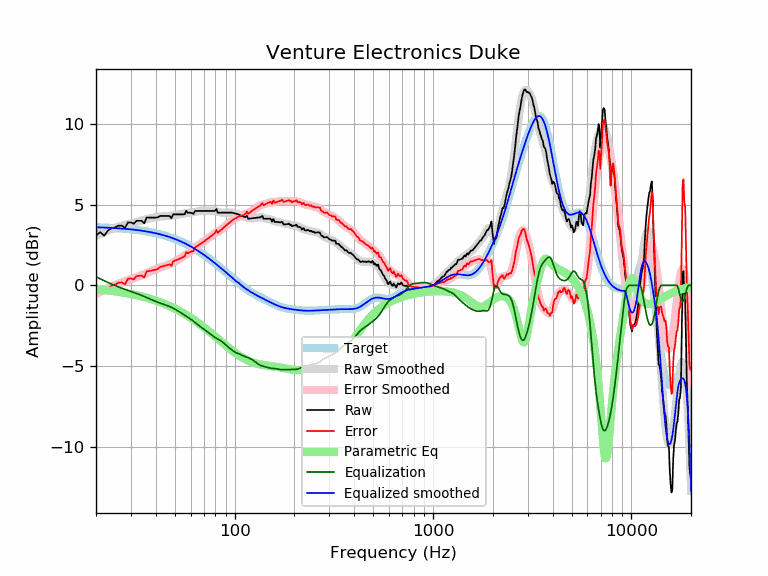

Source data for this figure (header and first rows):
frequency, raw, error, smoothed, error_smoothed, equalization, parametric_eq, equalized_raw, equalized_smoothed, target
20, 3.09, -0.50, 3.07, -0.53, 0.53, -0.24, 3.62, 3.59, 3.59
21, 3.29, -0.29, 3.18, -0.40, 0.40, -0.27, 3.69, 3.58, 3.58
22, 3.07, -0.50, 3.29, -0.28, 0.28, -0.29, 3.35, 3.57, 3.57
23, 3.39, -0.17, 3.39, -0.17, 0.17, -0.32, 3.56, 3.56, 3.56
24, 3.53, -0.02, 3.48, -0.07, 0.07, -0.35, 3.60, 3.55, 3.55
25, 3.59, 0.05, 3.56, 0.02, -0.02, -0.38, 3.57, 3.54, 3.54
26, 3.69, 0.16, 3.63, 0.10, -0.10, -0.41, 3.59, 3.53, 3.53
27, 3.69, 0.18, 3.69, 0.18, -0.18, -0.44, 3.51, 3.51, 3.51
28, 3.56, 0.06, 3.75, 0.25, -0.25, -0.47, 3.31, 3.50, 3.50
29, 3.89, 0.41, 3.80, 0.32, -0.32, -0.50, 3.58, 3.48, 3.48
30, 3.89, 0.43, 3.84, 0.38, -0.38, -0.54, 3.51, 3.46, 3.46
31, 3.81, 0.37, 3.88, 0.44, -0.44, -0.58, 3.37, 3.44, 3.44
32, 3.99, 0.57, 3.92, 0.50, -0.50, -0.61, 3.49, 3.42, 3.42
33, 3.99, 0.59, 3.97, 0.56, -0.56, -0.65, 3.43, 3.40, 3.40
34, 3.99, 0.61, 4.01, 0.63, -0.63, -0.69, 3.37, 3.38, 3.38
35, 3.83, 0.47, 4.05, 0.69, -0.69, -0.73, 3.14, 3.36, 3.36
36, 4.20, 0.87, 4.09, 0.76, -0.76, -0.77, 3.45, 3.33, 3.33
37, 4.19, 0.88, 4.13, 0.82, -0.82, -0.81, 3.37, 3.31, 3.31
38, 4.19, 0.91, 4.16, 0.88, -0.88, -0.86, 3.31, 3.28, 3.28
39, 4.19, 0.94, 4.19, 0.94, -0.94, -0.90, 3.25, 3.25, 3.25
40, 4.19, 0.97, 4.22, 1.00, -1.00, -0.94, 3.19, 3.22, 3.22
41, 4.20, 1.01, 4.24, 1.05, -1.05, -0.99, 3.15, 3.19, 3.19
42, 4.29, 1.13, 4.26, 1.10, -1.10, -1.04, 3.20, 3.16, 3.16
43, 4.29, 1.16, 4.27, 1.14, -1.14, -1.08, 3.15, 3.13, 3.13
44, 4.29, 1.20, 4.27, 1.18, -1.18, -1.13, 3.11, 3.09, 3.09
45, 4.29, 1.23, 4.28, 1.22, -1.22, -1.18, 3.07, 3.06, 3.06
46, 4.29, 1.27, 4.29, 1.27, -1.27, -1.23, 3.02, 3.02, 3.02
47, 4.29, 1.31, 4.30, 1.31, -1.31, -1.28, 2.98, 2.99, 2.99
48, 4.15, 1.20, 4.31, 1.36, -1.36, -1.34, 2.79, 2.95, 2.95
49, 4.39, 1.48, 4.33, 1.42, -1.42, -1.39, 2.97, 2.91, 2.91
50, 4.39, 1.52, 4.34, 1.48, -1.48, -1.44, 2.91, 2.87, 2.87
51, 4.39, 1.57, 4.36, 1.54, -1.54, -1.49, 2.85, 2.82, 2.82
52, 4.39, 1.61, 4.38, 1.60, -1.60, -1.55, 2.79, 2.78, 2.78
53, 4.39, 1.65, 4.40, 1.66, -1.66, -1.60, 2.73, 2.74, 2.74
54, 4.39, 1.70, 4.42, 1.73, -1.73, -1.66, 2.66, 2.69, 2.69
55, 4.39, 1.74, 4.44, 1.79, -1.79, -1.72, 2.60, 2.65, 2.65
56, 4.40, 1.80, 4.45, 1.85, -1.85, -1.77, 2.55, 2.60, 2.60
57, 4.61, 2.06, 4.47, 1.91, -1.91, -1.83, 2.70, 2.55, 2.55
58, 4.49, 1.98, 4.48, 1.97, -1.97, -1.89, 2.52, 2.51, 2.51
59, 4.49, 2.03, 4.49, 2.03, -2.03, -1.95, 2.46, 2.46, 2.46
60, 4.49, 2.08, 4.50, 2.09, -2.09, -2.00, 2.40, 2.41, 2.41
61, 4.46, 2.10, 4.51, 2.16, -2.16, -2.06, 2.31, 2.36, 2.36
62, 4.42, 2.11, 4.53, 2.22, -2.22, -2.12, 2.20, 2.31, 2.31
63, 4.60, 2.34, 4.55, 2.29, -2.29, -2.18, 2.31, 2.26, 2.26
64, 4.60, 2.40, 4.56, 2.36, -2.36, -2.24, 2.24, 2.21, 2.21
65, 4.60, 2.45, 4.58, 2.42, -2.42, -2.30, 2.18, 2.15, 2.15
66, 4.60, 2.50, 4.59, 2.49, -2.49, -2.36, 2.11, 2.10, 2.10
67, 4.60, 2.55, 4.60, 2.55, -2.55, -2.42, 2.05, 2.05, 2.05
68, 4.60, 2.61, 4.60, 2.61, -2.61, -2.48, 1.99, 1.99, 1.99
69, 4.60, 2.66, 4.61, 2.67, -2.67, -2.54, 1.94, 1.94, 1.94
70, 4.60, 2.71, 4.61, 2.72, -2.72, -2.60, 1.88, 1.89, 1.89
71, 4.60, 2.77, 4.60, 2.77, -2.77, -2.66, 1.83, 1.83, 1.83
72, 4.60, 2.82, 4.60, 2.82, -2.82, -2.72, 1.78, 1.78, 1.78
73, 4.60, 2.88, 4.60, 2.88, -2.88, -2.78, 1.72, 1.73, 1.73
74, 4.60, 2.93, 4.60, 2.93, -2.93, -2.84, 1.67, 1.67, 1.67
75, 4.60, 2.98, 4.61, 2.99, -2.99, -2.89, 1.61, 1.62, 1.62
76, 4.60, 3.04, 4.61, 3.05, -3.05, -2.95, 1.55, 1.56, 1.56
77, 4.60, 3.09, 4.61, 3.10, -3.10, -3.01, 1.50, 1.51, 1.51
78, 4.60, 3.15, 4.61, 3.16, -3.16, -3.07, 1.44, 1.45, 1.45
79, 4.60, 3.20, 4.60, 3.20, -3.20, -3.13, 1.40, 1.40, 1.40
... 553 more rows
